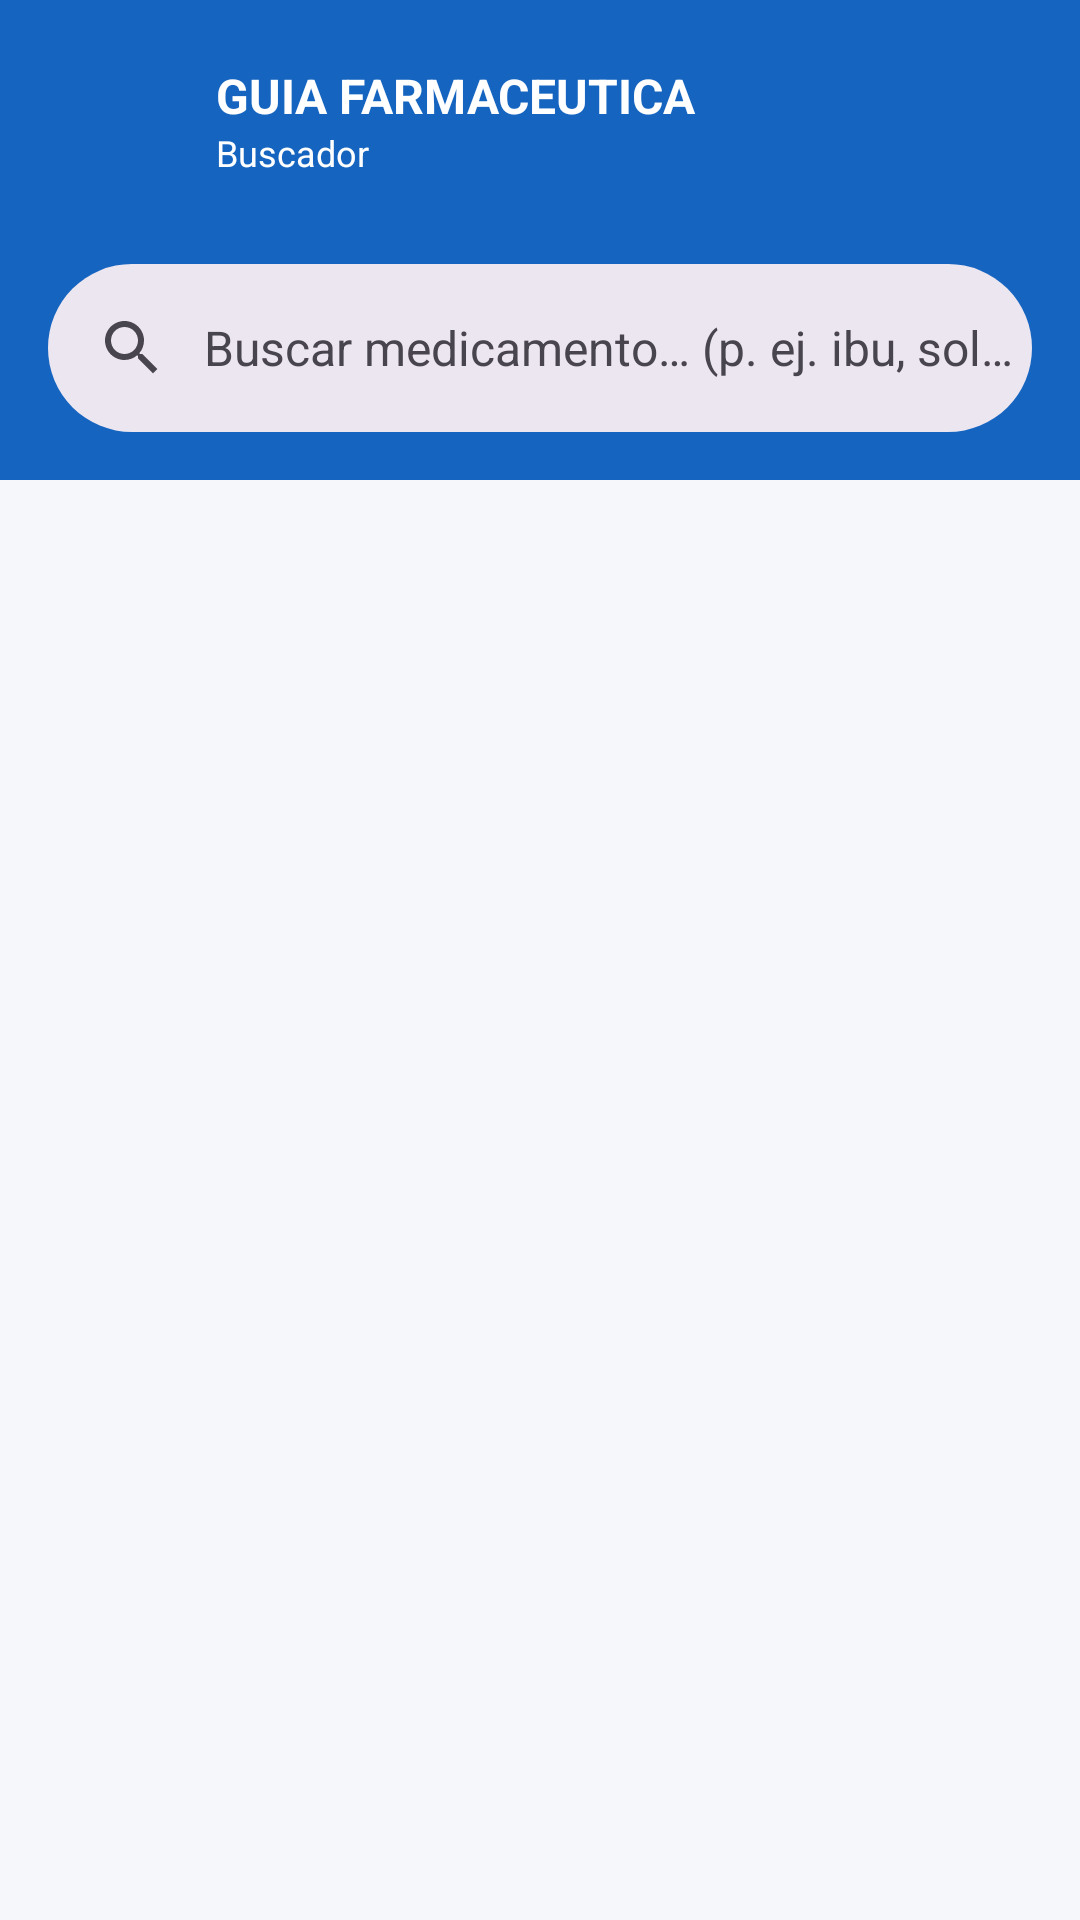

Write the Android layout XML for this screen, with the resource values it uses.
<!-- AndroidManifest.xml: activity theme Theme.GuiaFarmaceutica -->
<!-- res/layout/activity_search.xml -->
<?xml version="1.0" encoding="utf-8"?>
<androidx.coordinatorlayout.widget.CoordinatorLayout xmlns:android="http://schemas.android.com/apk/res/android"
    xmlns:app="http://schemas.android.com/apk/res-auto"
    android:layout_width="match_parent"
    android:layout_height="match_parent"
    android:background="#F5F7FA">

    <com.google.android.material.appbar.AppBarLayout
        android:layout_width="match_parent"
        android:layout_height="wrap_content"
        android:background="@color/azul_clinico"
        app:elevation="4dp"
        app:liftOnScroll="false"
        android:theme="@style/ThemeOverlay.MaterialComponents.Dark.ActionBar">

        <LinearLayout
            android:layout_width="match_parent"
            android:layout_height="wrap_content"
            android:gravity="center_vertical"
            android:orientation="horizontal"
            android:paddingHorizontal="16dp"
            android:paddingTop="16dp"
            android:paddingBottom="8dp">

            <ImageButton
                android:id="@+id/btn_back"
                android:layout_width="48dp"
                android:layout_height="48dp"
                android:background="?attr/selectableItemBackgroundBorderless"
                android:src="@drawable/ic_back_arrow"
                android:contentDescription="Atrás" />

            <LinearLayout
                android:layout_width="0dp"
                android:layout_height="wrap_content"
                android:layout_marginStart="8dp"
                android:layout_weight="1"
                android:orientation="vertical">

                <TextView
                    android:layout_width="wrap_content"
                    android:layout_height="wrap_content"
                    android:text="GUIA FARMACEUTICA"
                    android:textColor="@android:color/white"
                    android:textSize="16sp"
                    android:textStyle="bold" />

                <TextView
                    android:layout_width="wrap_content"
                    android:layout_height="wrap_content"
                    android:text="Buscador"
                    android:textColor="@android:color/white"
                    android:textSize="12sp" />
            </LinearLayout>

        </LinearLayout>

        <com.google.android.material.search.SearchBar
            android:id="@+id/search_bar"
            android:layout_width="match_parent"
            android:layout_height="wrap_content"
            android:layout_marginHorizontal="16dp"
            android:layout_marginBottom="16dp"
            android:hint="@string/search_hint" />

    </com.google.android.material.appbar.AppBarLayout>

    <com.google.android.material.search.SearchView
        android:id="@+id/search_view"
        android:layout_width="match_parent"
        android:layout_height="match_parent"
        android:hint="@string/search_hint"
        app:layout_anchor="@id/search_bar">

        <androidx.recyclerview.widget.RecyclerView
            android:id="@+id/recycler_resultados"
            android:layout_width="match_parent"
            android:layout_height="match_parent"
            android:clipToPadding="false"
            android:paddingBottom="16dp" />

        <ProgressBar
            android:id="@+id/progress_loading"
            android:layout_width="wrap_content"
            android:layout_height="wrap_content"
            android:layout_gravity="center"
            android:visibility="gone" />

        <TextView
            android:id="@+id/text_empty"
            android:layout_width="wrap_content"
            android:layout_height="wrap_content"
            android:layout_gravity="center"
            android:text="@string/empty_results"
            android:textColor="#9E9E9E"
            android:visibility="gone" />

    </com.google.android.material.search.SearchView>

    
    <androidx.recyclerview.widget.RecyclerView
        android:id="@+id/recycler_catalogo"
        android:layout_width="match_parent"
        android:layout_height="match_parent"
        app:layout_behavior="@string/appbar_scrolling_view_behavior"
        android:clipToPadding="false"
        android:paddingTop="8dp"
        android:paddingBottom="16dp" />

</androidx.coordinatorlayout.widget.CoordinatorLayout>
<!-- resources referenced by this layout -->
<resources>
  <color name="azul_clinico">#1565C0</color>
  <string name="empty_results">Sin resultados. Prueba con menos letras.</string>
  <string name="search_hint">Buscar medicamento… (p. ej. ibu, solución)</string>
  <style name="Theme.GuiaFarmaceutica" parent="Theme.Material3.DayNight.NoActionBar">
          <item name="colorPrimary">@color/verde_farmacia</item>
          <item name="colorOnPrimary">@android:color/white</item>
          <item name="colorSecondary">@color/azul_clinico</item>
      </style>
  <color name="verde_farmacia">#1B7A4D</color>
</resources>
